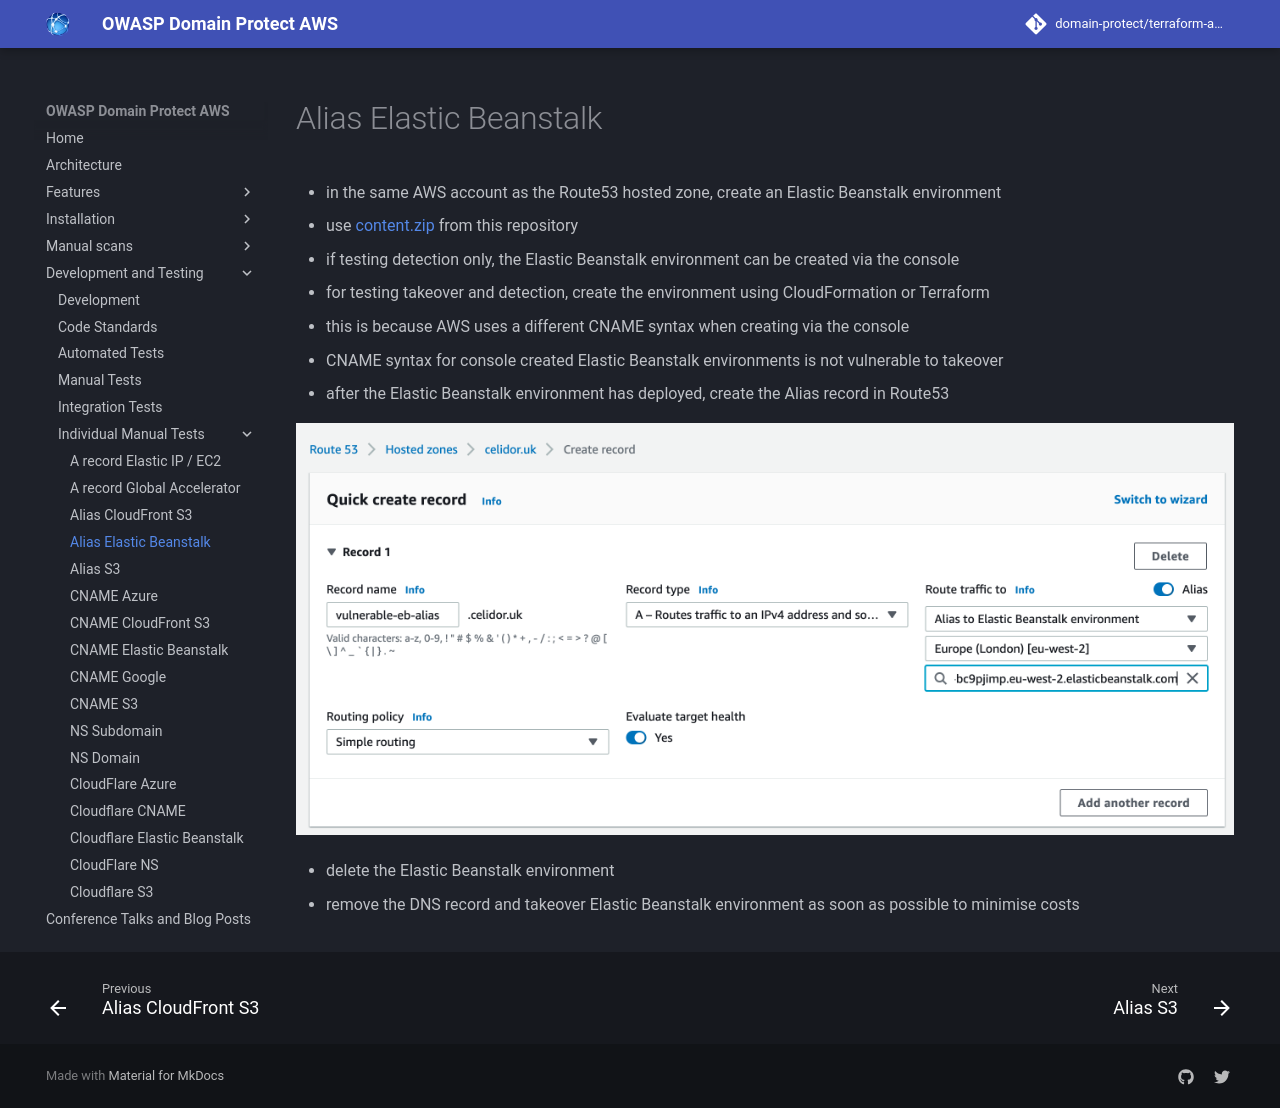

repository: domain-protect/terraform-aws-domain-protect · page: test-records/alias-eb/index.html · generator: mkdocs

# Alias Elastic Beanstalk
* in the same AWS account as the Route53 hosted zone, create an Elastic Beanstalk environment
* use [content.zip](../../modules/lambda-takeover/code/takeover/eb-content/content.zip) from this repository
* if testing detection only, the Elastic Beanstalk environment can be created via the console
* for testing takeover and detection, create the environment using CloudFormation or Terraform
* this is because AWS uses a different CNAME syntax when creating via the console
* CNAME syntax for console created Elastic Beanstalk environments is not vulnerable to takeover
* after the Elastic Beanstalk environment has deployed, create the Alias record in Route53

![Alt text](images/alias-eb.png?raw=true "DNS Record")

* delete the Elastic Beanstalk environment
* remove the DNS record and takeover Elastic Beanstalk environment as soon as possible to minimise costs
